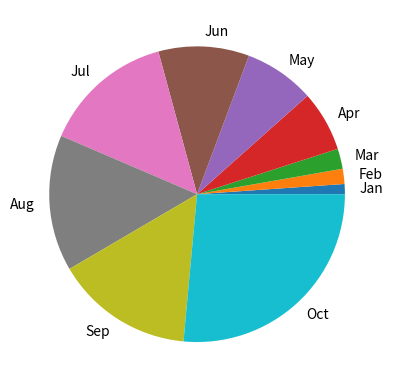

Generate this figure with matplotlib:
import matplotlib.pyplot as py
import numpy as np
arr = np.array([10,15,20,60,70,90,130,135,137,240])
label = ["Jan", "Feb", "Mar", "Apr", "May", "Jun", "Jul", "Aug", "Sep", "Oct"]
py.pie(arr, labels=label)
py.show()

